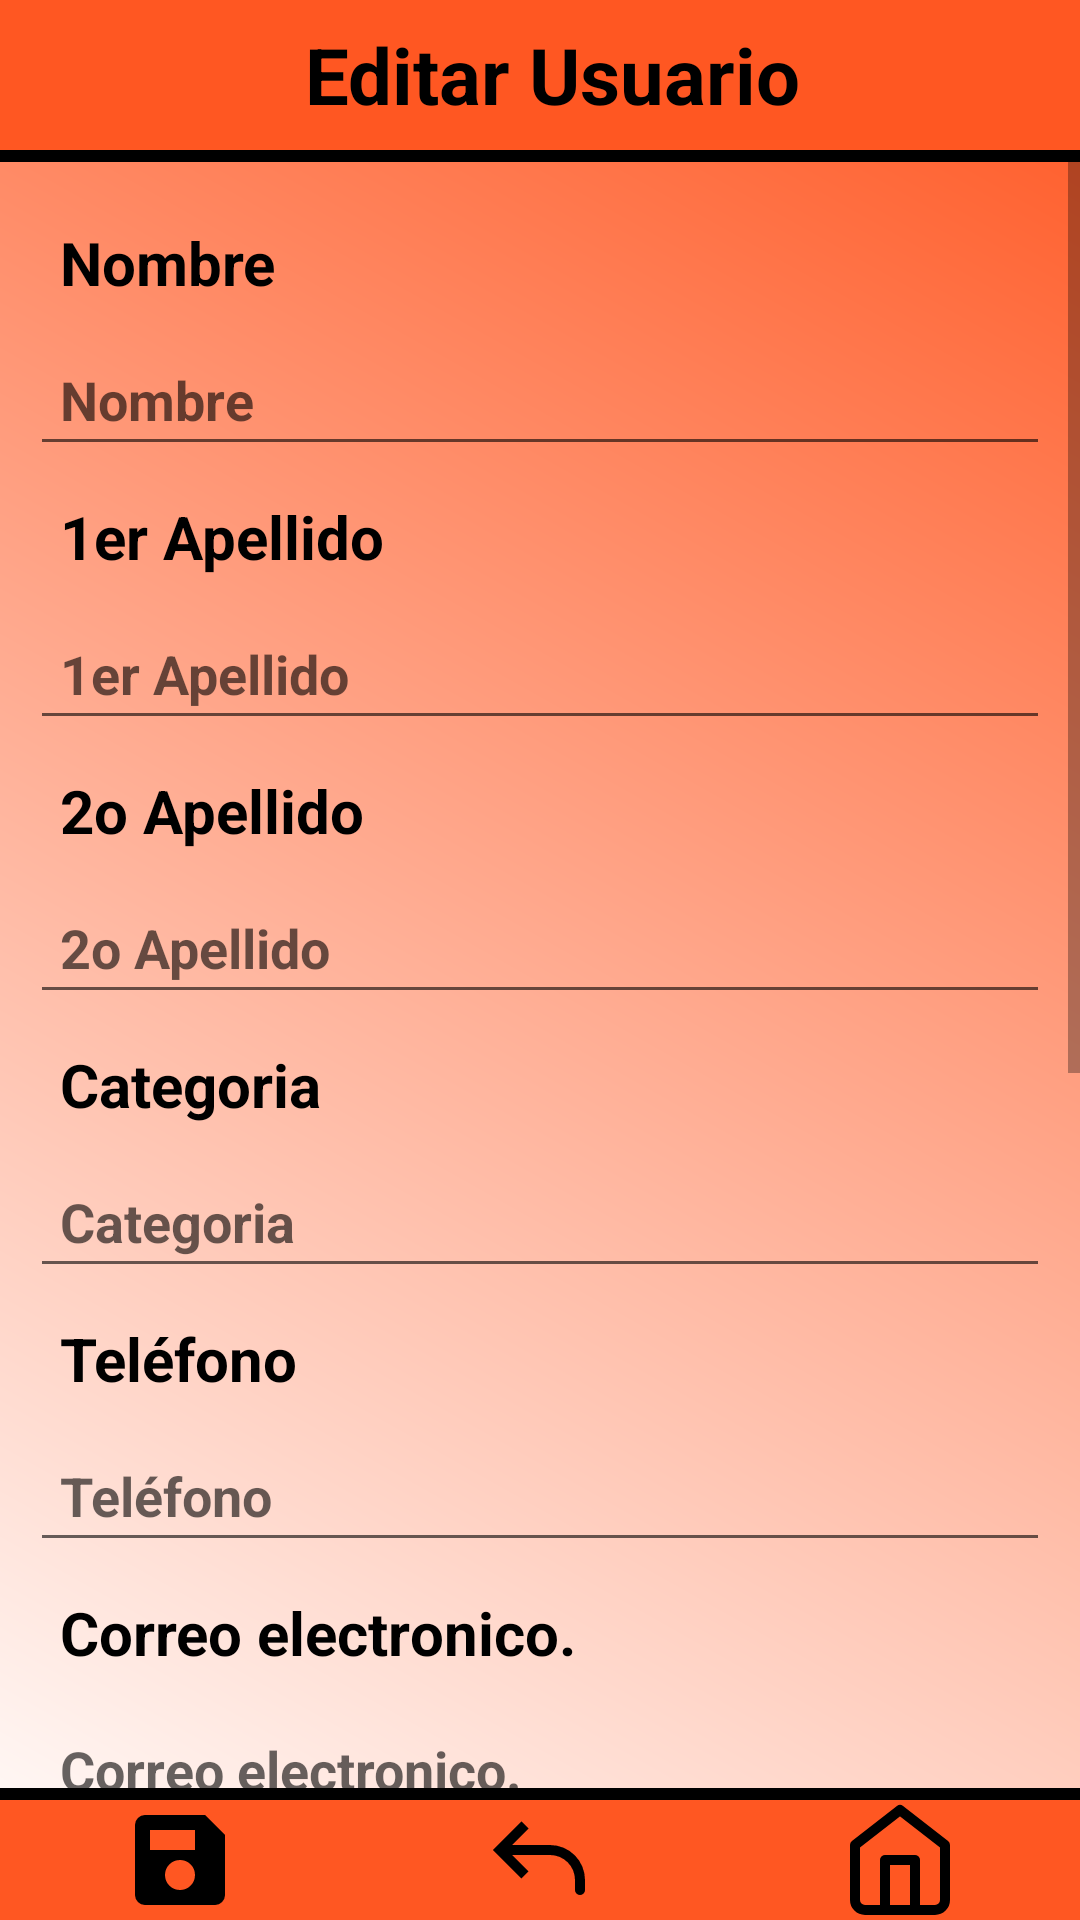

Produce the Android XML layout that renders to this screen, including the resource entries it uses.
<!-- AndroidManifest.xml: application theme Theme.MyClub -->
<!-- res/layout/edit_user_activity.xml -->
<?xml version="1.0" encoding="utf-8"?>
<LinearLayout xmlns:android="http://schemas.android.com/apk/res/android"
    android:layout_width="match_parent"
    android:layout_height="match_parent"
    android:background="@drawable/gradient2"
    android:gravity="center"
    android:orientation="vertical">

    <LinearLayout
        android:layout_width="match_parent"
        android:layout_height="wrap_content">

        <ImageView
            android:layout_width="wrap_content"
            android:layout_height="match_parent"
            android:background="?attr/colorPrimary"
            android:padding="4dp"
            android:src="@drawable/perfil_directivo" />

        <TextView
            style="@style/header_style"
            android:layout_width="match_parent"
            android:text="@string/edit_user_header" />

    </LinearLayout>

    <View
        android:layout_width="match_parent"
        android:layout_height="4dp"
        android:background="@color/black" />

    <ScrollView
        android:layout_width="match_parent"
        android:layout_height="0dp"
        android:layout_weight="1">

        <LinearLayout
            android:layout_width="match_parent"
            android:layout_height="wrap_content"
            android:orientation="vertical"
            android:padding="10dp">
            
            <TextView
                style="@style/fields_titles"
                android:layout_width="match_parent"
                android:layout_height="wrap_content"
                android:padding="10dp"
                android:text="@string/user_name_txt" />


            <EditText
                android:id="@+id/edit_text_name"
                android:layout_width="match_parent"
                android:layout_height="wrap_content"
                android:hint="@string/user_name_txt"
                android:padding="10dp" />


            
            <TextView
                style="@style/fields_titles"
                android:layout_width="match_parent"
                android:layout_height="wrap_content"
                android:padding="10dp"
                android:text="@string/user_surname_txt" />

            <EditText
                android:id="@+id/edit_txt_first_surname"
                android:layout_width="match_parent"
                android:layout_height="wrap_content"
                android:hint="@string/user_surname_txt"
                android:padding="10dp" />
            
            <TextView
                style="@style/fields_titles"
                android:layout_width="match_parent"
                android:layout_height="wrap_content"
                android:padding="10dp"
                android:text="@string/user_second_surname_txt" />

            <EditText
                android:id="@+id/edti_txt_second_surname"
                android:layout_width="match_parent"
                android:layout_height="wrap_content"
                android:hint="@string/user_second_surname_txt"
                android:padding="10dp" />
            
            <TextView
                style="@style/fields_titles"
                android:id="@+id/txt_category"
                android:layout_width="match_parent"
                android:layout_height="wrap_content"
                android:padding="10dp"
                android:text="@string/user_categori_txt" />

            <EditText
                android:id="@+id/edit_txt_category"
                android:layout_width="match_parent"
                android:layout_height="wrap_content"
                android:hint="@string/user_categori_txt"
                android:padding="10dp" />
            
            <TextView
                style="@style/fields_titles"
                android:layout_width="match_parent"
                android:layout_height="wrap_content"
                android:padding="10dp"
                android:text="@string/user_phone" />

            <EditText
                android:id="@+id/edit_txt_number"
                android:layout_width="match_parent"
                android:layout_height="wrap_content"
                android:hint="@string/user_phone"
                android:inputType="number"
                android:padding="10dp" />
            
            <TextView

                style="@style/fields_titles"
                android:layout_width="match_parent"
                android:layout_height="wrap_content"
                android:padding="10dp"
                android:text="@string/user_e_mail" />

            <EditText
                android:id="@+id/edit_txt_email"
                android:layout_width="match_parent"
                android:layout_height="wrap_content"
                android:hint="@string/user_e_mail"
                android:inputType="textEmailAddress"
                android:padding="10dp" />
            
            <TextView
                style="@style/fields_titles"
                android:layout_width="match_parent"
                android:layout_height="wrap_content"
                android:padding="10dp"
                android:text="@string/password_txt" />

            <EditText
                android:id="@+id/edit_txt_password"
                android:layout_width="match_parent"
                android:layout_height="wrap_content"
                android:hint="@string/password_txt"
                android:inputType="textPassword"
                android:padding="10dp" />

            <CheckBox
                android:id="@+id/check_box_show_password"
                android:layout_width="match_parent"
                android:layout_height="wrap_content"
                android:text="@string/show_password"
                android:layout_gravity="center"
                android:layout_margin="1dp"
                style="@style/CheckboxStyle" />

            
            <TextView
                android:id="@+id/txt_weigth"
                style="@style/fields_titles"
                android:layout_width="match_parent"
                android:layout_height="wrap_content"
                android:padding="10dp"
                android:text="@string/user_weigth_txt" />

            <EditText
                android:id="@+id/edit_txt_weigth"
                android:layout_width="match_parent"
                android:layout_height="wrap_content"
                android:hint="@string/user_weigth_txt"
                android:inputType="numberDecimal"
                android:padding="10dp" />
            
            <TextView
                android:id="@+id/txt_heigth"
                style="@style/fields_titles"
                android:layout_width="match_parent"
                android:layout_height="wrap_content"
                android:padding="10dp"
                android:text="@string/user_heigth_txt" />

            <EditText
                android:id="@+id/edit_txt_heigth"
                android:layout_width="match_parent"
                android:layout_height="wrap_content"
                android:hint="@string/user_heigth_txt"
                android:inputType="numberDecimal"
                android:padding="10dp" />
            
            <TextView
                android:id="@+id/txt_date_of_birth"
                style="@style/fields_titles"
                android:layout_width="match_parent"
                android:layout_height="wrap_content"
                android:padding="10dp"
                android:text="@string/user_date_of_birth_txt" />

            <EditText
                android:id="@+id/edit_txt_date_of_birth"
                android:layout_width="match_parent"
                android:layout_height="wrap_content"
                android:hint="@string/user_date_of_birth_txt"
                android:inputType="date"
                android:focusable="false"
                android:clickable="true"
                android:padding="10dp" />

        </LinearLayout>
    </ScrollView>





    <include layout="@layout/edit_user_bar"
        android:id="@+id/barra_editor"/>

</LinearLayout>
<!-- res/layout/edit_user_bar.xml (included above) -->
<?xml version="1.0" encoding="utf-8"?>
<LinearLayout xmlns:android="http://schemas.android.com/apk/res/android"
    android:layout_width="match_parent"
    android:layout_height="wrap_content"
    android:orientation="vertical">

    <View
        android:layout_width="match_parent"
        android:layout_height="4dp"
        android:background="@color/black" />

    <LinearLayout
        android:layout_width="match_parent"
        android:layout_height="40dp"
        >

        <ImageButton
            android:id="@+id/btn_save_changes"
            style="@style/header_style"
            android:layout_width="0dp"
            android:layout_height="match_parent"
            android:layout_weight="1"
            android:src="@drawable/save_button"
            android:scaleType="fitCenter"
            android:text="@string/save_changes" />

        <ImageButton
            android:id="@+id/btn_back"
            style="@style/header_style"
            android:layout_width="0dp"
            android:layout_height="match_parent"
            android:layout_weight="1"
            android:scaleType="fitCenter"
            android:src="@drawable/back_button" />


        <ImageButton
            android:id="@+id/btn_start"
            style="@style/header_style"
            android:layout_width="0dp"
            android:layout_height="match_parent"
            android:layout_weight="1"
            android:scaleType="fitCenter"
            android:src="@drawable/home_button" />


    </LinearLayout>

</LinearLayout>
<!-- resources referenced by this layout -->
<resources>
  <color name="black">#FF000000</color>
  <!-- drawable back_button (drawable) -->
  <vector xmlns:android="http://schemas.android.com/apk/res/android" android:height="24dp" android:viewportHeight="24" android:viewportWidth="24" android:width="24dp">
    <path
        android:pathData="m4,10l-0.707,0.707L2.586,10l0.707,-0.707zM21,18a1,1 0,1 1,-2 0zM8.293,15.707l-5,-5l1.414,-1.414l5,5zM3.293,9.293l5,-5l1.414,1.414l-5,5zM4,9h10v2L4,11zM21,16v2h-2v-2zM14,9a7,7 0,0 1,7 7h-2a5,5 0,0 0,-5 -5z"
        android:fillColor="#000000"/>
  </vector>
  <!-- drawable gradient2 (drawable) -->
  <shape xmlns:android="http://schemas.android.com/apk/res/android">
      <gradient
          android:startColor="?attr/colorTertiary"
      android:endColor="?attr/colorPrimary"
      android:type="linear"
      android:angle="45" />
  </shape>
  <!-- drawable home_button (drawable) -->
  <vector xmlns:android="http://schemas.android.com/apk/res/android"
      android:width="1dp"
      android:height="1dp"
      android:viewportWidth="24"
      android:viewportHeight="24">
    <path
        android:pathData="m3,9l9,-7l9,7v11a2,2 0,0 1,-2 2H5a2,2 0,0 1,-2 -2z"
        android:strokeLineJoin="round"
        android:strokeWidth="2"
        android:fillColor="#00000000"
        android:strokeColor="#000000"
        android:strokeLineCap="round"/>
    <path
        android:pathData="M9,22V12h6v10"
        android:strokeLineJoin="round"
        android:strokeWidth="2"
        android:fillColor="#00000000"
        android:strokeColor="#000000"
        android:strokeLineCap="round"/>
  </vector>
  <!-- drawable save_button (drawable) -->
  <vector xmlns:android="http://schemas.android.com/apk/res/android" android:height="24dp" android:viewportHeight="24" android:viewportWidth="24" android:width="24dp">
    <path
        android:pathData="M21,7v12q0,0.825 -0.587,1.413T19,21L5,21q-0.825,0 -1.412,-0.587T3,19L3,5q0,-0.825 0.588,-1.412T5,3h12zM12,18q1.25,0 2.125,-0.875T15,15t-0.875,-2.125T12,12t-2.125,0.875T9,15t0.875,2.125T12,18m-6,-8h9L15,6L6,6z"
        android:fillColor="#000000"/>
  </vector>
  <string name="edit_user_header">Editar Usuario</string>
  <string name="password_txt">Contraseña</string>
  <string name="save_changes">Guardar</string>
  <string name="show_password">Mostrar contraseña.</string>
  <string name="user_categori_txt">Categoria</string>
  <string name="user_date_of_birth_txt">Fecha de nacimiento</string>
  <string name="user_e_mail">Correo electronico.</string>
  <string name="user_heigth_txt">Estatura</string>
  <string name="user_name_txt">Nombre</string>
  <string name="user_phone">Teléfono</string>
  <string name="user_second_surname_txt">2o Apellido</string>
  <string name="user_surname_txt">1er Apellido</string>
  <string name="user_weigth_txt">Peso</string>
  <style name="CheckboxStyle" parent="Widget.AppCompat.CompoundButton.CheckBox">
          
          <item name="android:textSize">16sp</item>
          
      </style>
  <style name="fields_titles" parent="MyClub">
          <item name="android:textSize">20dp</item>
          <item name="android:textColor">@color/black</item>
          <item name="android:textStyle">bold</item>
      </style>
  <style name="header_style" parent="MyClub">
          <item name="android:textColor">@color/black</item>
          <item name="android:background">?attr/colorPrimary</item>
          <item name="android:textSize">26sp</item>
          <item name="android:textAlignment">center</item>
          <item name="android:layout_height">50dp</item>
          <item name="android:gravity">center_vertical</item>
      </style>
  <style name="Theme.MyClub" parent="MyClub" />
  <style name="MyClub" parent="Theme.AppCompat.Light.NoActionBar">
          
          <item name="colorPrimary">@color/orange</item>
          <item name="colorSecondary">@color/black</item>
          <item name="colorTertiary">@color/white</item>
          <item name="android:textStyle">bold</item>
      </style>
  <color name="orange">#FF5722</color>
  <color name="white">#FFFFFFFF</color>
</resources>
